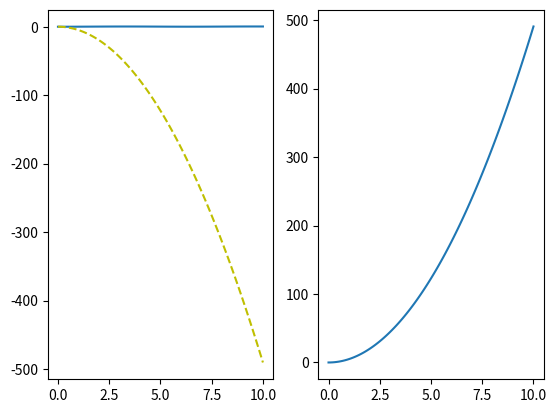

Write the Python code that produced this figure.
"""
[redacted]
	Opdrachten 6, 7
"""
# === Imports ===
import numpy as np
from matplotlib import pyplot as plt

# === Variables ===
dt = 0.1  	# [s] grootte van tijdstappen
t0 = 0  	# [s] Starttijd van simulatie
t1 = 10  	# [s] Eindtijd van sim
x0 = 0  	# [m] beginpositie
v0 = 0  	# [m/s] beginsnelheid
a0 = -9.81  # [m/s^2] beginacceleratie
m = 7.0  	# [kg] massa

time = np.linspace(t0, t1, 1 + round((t1-t0)/dt))  # time


# === Functions ===
def numeriek(start_positie, start_snelheid, tijd):
	"""

	:param start_positie: De start positie
	:param start_snelheid: De start snelheid
	:param tijd: Tijd (in vector vorm)
	:return:
	"""
	# Function variables
	positie = np.zeros(len(tijd))
	snelheid = np.zeros(len(tijd))
	acceleratie = versnelling(tijd)

	positie[0] = start_positie
	snelheid[0] = start_snelheid

	for t in range(len(tijd) - 1):
		d_t = tijd[t + 1] - tijd[t]
		snelheid[t + 1] = snelheid[t] + acceleratie[t] * d_t
		positie[t + 1] = positie[t] + snelheid[t] * d_t
	return positie


def analytisch(start_positie, start_snelheid, start_versnelling, tijd):
	"""

	:param start_positie: beginpositie
	:param start_snelheid: beginsnelheid
	:param start_versnelling: beginversnelling
	:param tijd: tijd
	:return:
	"""
	position = np.zeros(len(tijd))  # Position vector

	for t in range(len(tijd)):
		position[t] = start_positie + start_snelheid * tijd[t] + 0.5 * start_versnelling * tijd[t] ** 2
	return position


def versnelling(t):
	"""

	:param t: tijd
	:return:
	"""
	global m
	f = np.cos(t)
	a = f / m
	return a


# === Returns ===
# n = numeriek(x0, v0, 0, time)
# n -= analytisch(x0, v0, 0, time)

# === Prints ===
print(f'Positie voor t = {6.1} volgens numerieke integratie: {numeriek(x0, v0, time)[61]}')
# print(f'Positie voor t = {t1} volgens analytische benadering: {analytisch(x0, v0, time)[-1]}')


# === Plots ===
fig, ax = plt.subplots(1, 2)
ax[0].plot(time, numeriek(x0, v0, time))  # Plot de numerieke resultaten
ax[0].plot(time, analytisch(x0, v0, a0, time), 'y--')  # Plot analytische resultaten als gele stippellijn
ax[1].plot(time, abs(numeriek(x0, v0, time)-analytisch(x0, v0, a0, time)))  # Plot het verschil

plt.show()
